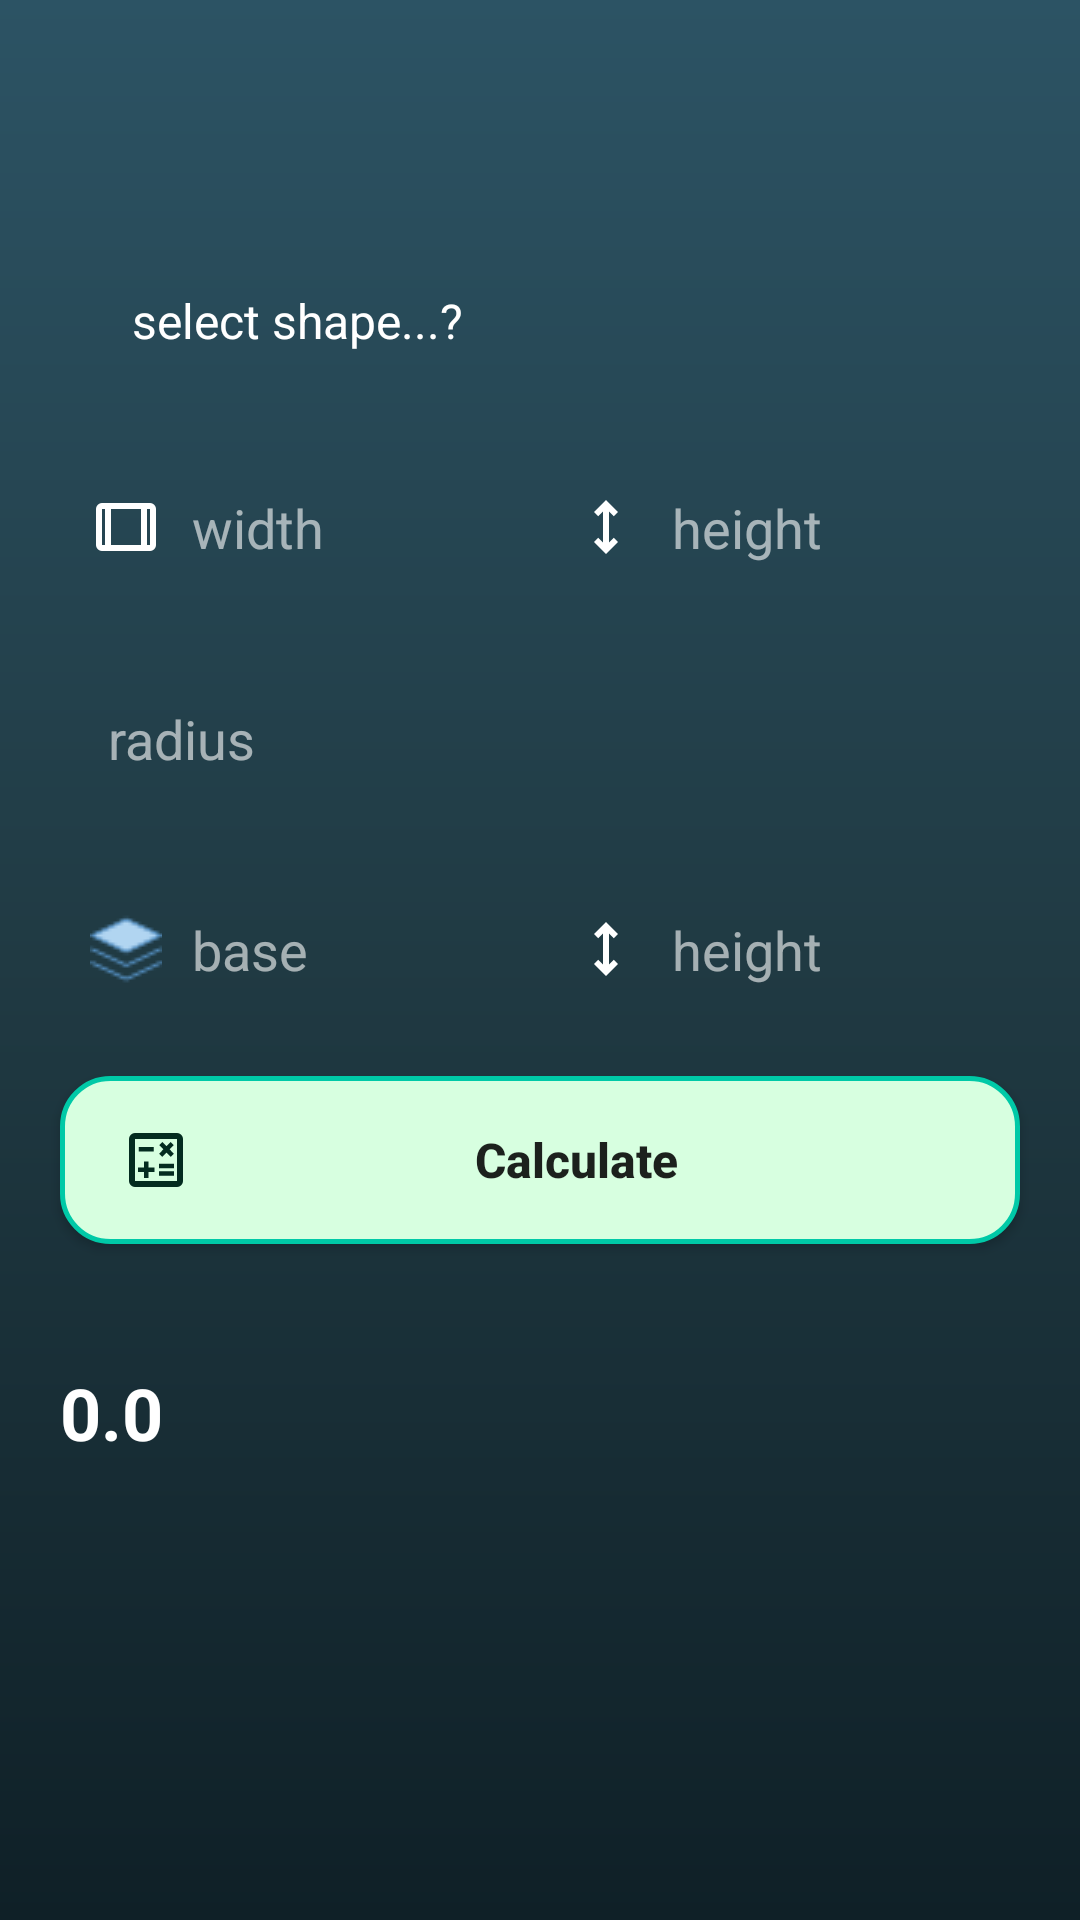

This screen was rendered from an Android layout file. Write that file and the resources it references.
<!-- AndroidManifest.xml: application theme Theme.EasyCalculator -->
<!-- res/layout/activity_areay.xml -->
<?xml version="1.0" encoding="utf-8"?>
<androidx.constraintlayout.widget.ConstraintLayout
    xmlns:android="http://schemas.android.com/apk/res/android"
    xmlns:tools="http://schemas.android.com/tools"
    xmlns:app="http://schemas.android.com/apk/res-auto"
    android:id="@+id/main"
    android:layout_width="match_parent"
    android:layout_height="match_parent"
    android:background="@drawable/easy_calculator_background_screen"
    tools:context=".Activitys.Areas">

    <ImageButton
        android:id="@+id/btn_back"
        android:layout_width="48dp"
        android:layout_height="48dp"
        android:layout_margin="16dp"
        android:background="?attr/selectableItemBackgroundBorderless"
        android:contentDescription="Back"
        android:src="@drawable/ic_back_arrow"
        app:layout_constraintStart_toStartOf="parent"
        app:layout_constraintTop_toTopOf="parent" />

    <Spinner
        android:id="@+id/spinar_shapes"
        android:layout_width="match_parent"
        android:layout_height="wrap_content"
        android:layout_marginHorizontal="20dp"
        android:layout_marginTop="80dp"
        android:background="@drawable/easy_calculator_background_edittext"
        android:elevation="12dp"
        android:popupBackground="@drawable/spinner_dropdown_background"
        android:entries="@array/shapes"
        android:theme="@style/SpinnerCustomTheme"
        android:padding="16dp"
        app:layout_constraintTop_toTopOf="parent"
        tools:layout_editor_absoluteX="20dp" />

    <LinearLayout
        android:id="@+id/linier1"
        android:layout_width="match_parent"
        android:layout_height="wrap_content"
        app:layout_constraintStart_toStartOf="parent"
        app:layout_constraintEnd_toEndOf="parent"
        app:layout_constraintTop_toBottomOf="@+id/spinar_shapes"
        android:layout_margin="20dp"
        android:padding="10dp"
        android:orientation="horizontal">

        <EditText
            android:id="@+id/areas_ed_rectangle_width"
            android:layout_width="0dp"
            android:layout_height="wrap_content"
            android:layout_weight="1"
            android:drawableStart="@drawable/outline_width_full_24"
            android:drawablePadding="10dp"
            android:background="@drawable/easy_calculator_background_edittext"
            android:autofillHints="none"
            android:hint="@string/width"
            android:textColor="@color/white"
            android:textColorHint="@color/text_color_hint"
            android:inputType="number" />

        <EditText
            android:id="@+id/areas_ed_rectangle_height"
            android:layout_width="0dp"
            android:layout_height="wrap_content"
            android:layout_weight="1"
            android:textColor="@color/white"
            android:drawableStart="@drawable/outline_height_24"
            android:drawablePadding="10dp"
            android:background="@drawable/easy_calculator_background_edittext"
            android:paddingHorizontal="10dp"
            android:autofillHints="none"
            android:hint="@string/height"
            android:textColorHint="@color/text_color_hint"
            android:inputType="number" />


    </LinearLayout>

    <EditText
        android:id="@+id/areas_ed_circle_radius"
        android:layout_width="match_parent"
        android:layout_height="wrap_content"
        app:layout_constraintStart_toStartOf="parent"
        app:layout_constraintEnd_toEndOf="parent"
        app:layout_constraintTop_toBottomOf="@+id/linier1"
        android:ems="10"
        android:textColor="@color/white"
        android:background="@drawable/easy_calculator_background_edittext"
        android:autofillHints="none"
        android:layout_margin="20dp"
        android:hint="@string/radius"
        android:textColorHint="@color/text_color_hint"
        android:padding="16dp"
        android:paddingHorizontal="10dp"
        android:inputType="number" />

    <LinearLayout
        android:id="@+id/linier2"
        android:layout_width="match_parent"
        android:layout_height="wrap_content"
        android:layout_margin="20dp"
        android:padding="10dp"
        android:orientation="horizontal"
        app:layout_constraintStart_toStartOf="parent"
        app:layout_constraintEnd_toEndOf="parent"
        app:layout_constraintTop_toBottomOf="@+id/areas_ed_circle_radius">

        <EditText
            android:id="@+id/areas_ed_triangle_base"
            android:layout_width="0dp"
            android:layout_height="wrap_content"
            android:layout_weight="1"
            android:drawableStart="@drawable/base_24px"
            android:drawablePadding="10dp"
            android:textColor="@color/white"
            android:background="@drawable/easy_calculator_background_edittext"
            android:autofillHints="none"
            android:hint="@string/base"
            android:textColorHint="@color/text_color_hint"
            android:inputType="number" />

        <EditText
            android:id="@+id/areas_ed_triangle_height"
            android:layout_width="0dp"
            android:layout_height="wrap_content"
            android:layout_weight="1"
            android:drawableStart="@drawable/outline_height_24"
            android:drawablePadding="10dp"
            android:textColor="@color/white"
            android:textColorHint="@color/text_color_hint"
            android:background="@drawable/easy_calculator_background_edittext"
            android:autofillHints="none"
            android:paddingHorizontal="10dp"
            android:hint="@string/height"
            android:inputType="number" />

    </LinearLayout>

    <LinearLayout
        android:layout_width="match_parent"
        android:layout_height="wrap_content"
        android:orientation="vertical"
        app:layout_constraintEnd_toEndOf="parent"
        app:layout_constraintStart_toStartOf="parent"
        app:layout_constraintTop_toBottomOf="@+id/linier2">

        <Button
            android:id="@+id/areas_btn_calculate"
            android:layout_width="match_parent"
            android:layout_height="wrap_content"
            android:layout_margin="20dp"
            android:background="@drawable/areas_background_btn_calculate"
            android:drawableStart="@drawable/outline_calculate_24"
            android:elevation="1dp"
            android:text="@string/calculate"
            android:textAllCaps="false"
            android:textSize="16sp"
            android:textStyle="bold" />


        <TextView
            android:id="@+id/areas_tv_result"
            android:layout_width="match_parent"
            android:layout_height="200dp"
            android:layout_marginStart="20dp"
            android:layout_marginTop="20dp"
            android:layout_marginEnd="20dp"
            android:background="@drawable/easy_calculator_background_edittext"
            android:text="@string/zero"
            android:textColor="@color/white"
            android:textSize="24sp"
            android:textStyle="bold" />

    </LinearLayout>




</androidx.constraintlayout.widget.ConstraintLayout>
<!-- resources referenced by this layout -->
<resources>
  <string-array name="shapes">
          <item>select shape...?</item>
          <item>1_Rectangle.</item>
          <item>2_Circle.</item>
          <item>3_Triangle.</item>
      </string-array>
  <color name="text_color_hint">#99FFFFFF</color>
  <color name="white">#FFFFFFFF</color>
  <!-- drawable areas_background_btn_calculate (drawable) -->
  <?xml version="1.0" encoding="utf-8"?>
  <shape xmlns:android="http://schemas.android.com/apk/res/android"
      android:shape="rectangle">
  
      <solid android:color="@color/areas_btn_calculate" />
  
      <stroke
          android:width="1.5dp"
          android:color="#00C9A7" />
  
      <corners android:radius="16dp" />
  
      <padding
          android:left="20dp"
          android:top="16dp"
          android:right="20dp"
          android:bottom="16dp" />
  
  </shape>
  <!-- drawable easy_calculator_background_screen (drawable) -->
  <?xml version="1.0" encoding="utf-8"?>
  <shape android:shape="rectangle" xmlns:android="http://schemas.android.com/apk/res/android">
  
      <gradient
          android:startColor="#0F2027"
          android:centerColor="#203A43"
          android:endColor="#2C5364"
          android:angle="90" />
  
  </shape>
  <!-- drawable outline_height_24 (drawable) -->
  <vector xmlns:android="http://schemas.android.com/apk/res/android" android:autoMirrored="true" android:height="24dp" android:tint="#FFFFFF" android:viewportHeight="960" android:viewportWidth="960" android:width="24dp">
        
      <path android:fillColor="@android:color/white" android:pathData="M480,840L320,680L376,624L440,687L440,273L376,336L320,280L480,120L640,280L584,337L520,273L520,687L584,624L640,680L480,840Z"/>
      
  </vector>
  <!-- drawable outline_width_full_24 (drawable) -->
  <vector xmlns:android="http://schemas.android.com/apk/res/android" android:autoMirrored="true" android:height="24dp" android:tint="#FFFFFF" android:viewportHeight="960" android:viewportWidth="960" android:width="24dp">
        
      <path android:fillColor="@android:color/white" android:pathData="M160,800Q127,800 103.5,776.5Q80,753 80,720L80,240Q80,207 103.5,183.5Q127,160 160,160L800,160Q833,160 856.5,183.5Q880,207 880,240L880,720Q880,753 856.5,776.5Q833,800 800,800L160,800ZM160,720L200,720L200,240L160,240Q160,240 160,240Q160,240 160,240L160,720Q160,720 160,720Q160,720 160,720ZM280,720L680,720L680,240L280,240L280,720ZM760,720L800,720Q800,720 800,720Q800,720 800,720L800,240Q800,240 800,240Q800,240 800,240L760,240L760,720ZM280,240L280,240L280,720L280,720L280,240Z"/>
      
  </vector>
  <!-- drawable spinner_dropdown_background (drawable) -->
  <?xml version="1.0" encoding="utf-8"?>
  <shape xmlns:android="http://schemas.android.com/apk/res/android"
      android:shape="rectangle">
      <solid android:color="#1A2A33" />
      <corners android:radius="8dp" />
  </shape>
  <string name="base" translatable="false">base</string>
  <string name="calculate" translatable="false">Calculate</string>
  <string name="height">height</string>
  <string name="radius" translatable="false">radius</string>
  <string name="width">width</string>
  <string name="zero">0.0</string>
  <style name="SpinnerCustomTheme" parent="ThemeOverlay.AppCompat">
          <item name="android:textColorPrimary">@color/white</item>
          <item name="android:textColorPrimaryDisableOnly">@color/white</item>
          <item name="android:popupBackground">@color/black</item>
      </style>
  <style name="Theme.EasyCalculator" parent="Theme.AppCompat.Light.NoActionBar" />
  <color name="areas_btn_calculate">#d7ffe0</color>
  <color name="black">#FF000000</color>
</resources>
